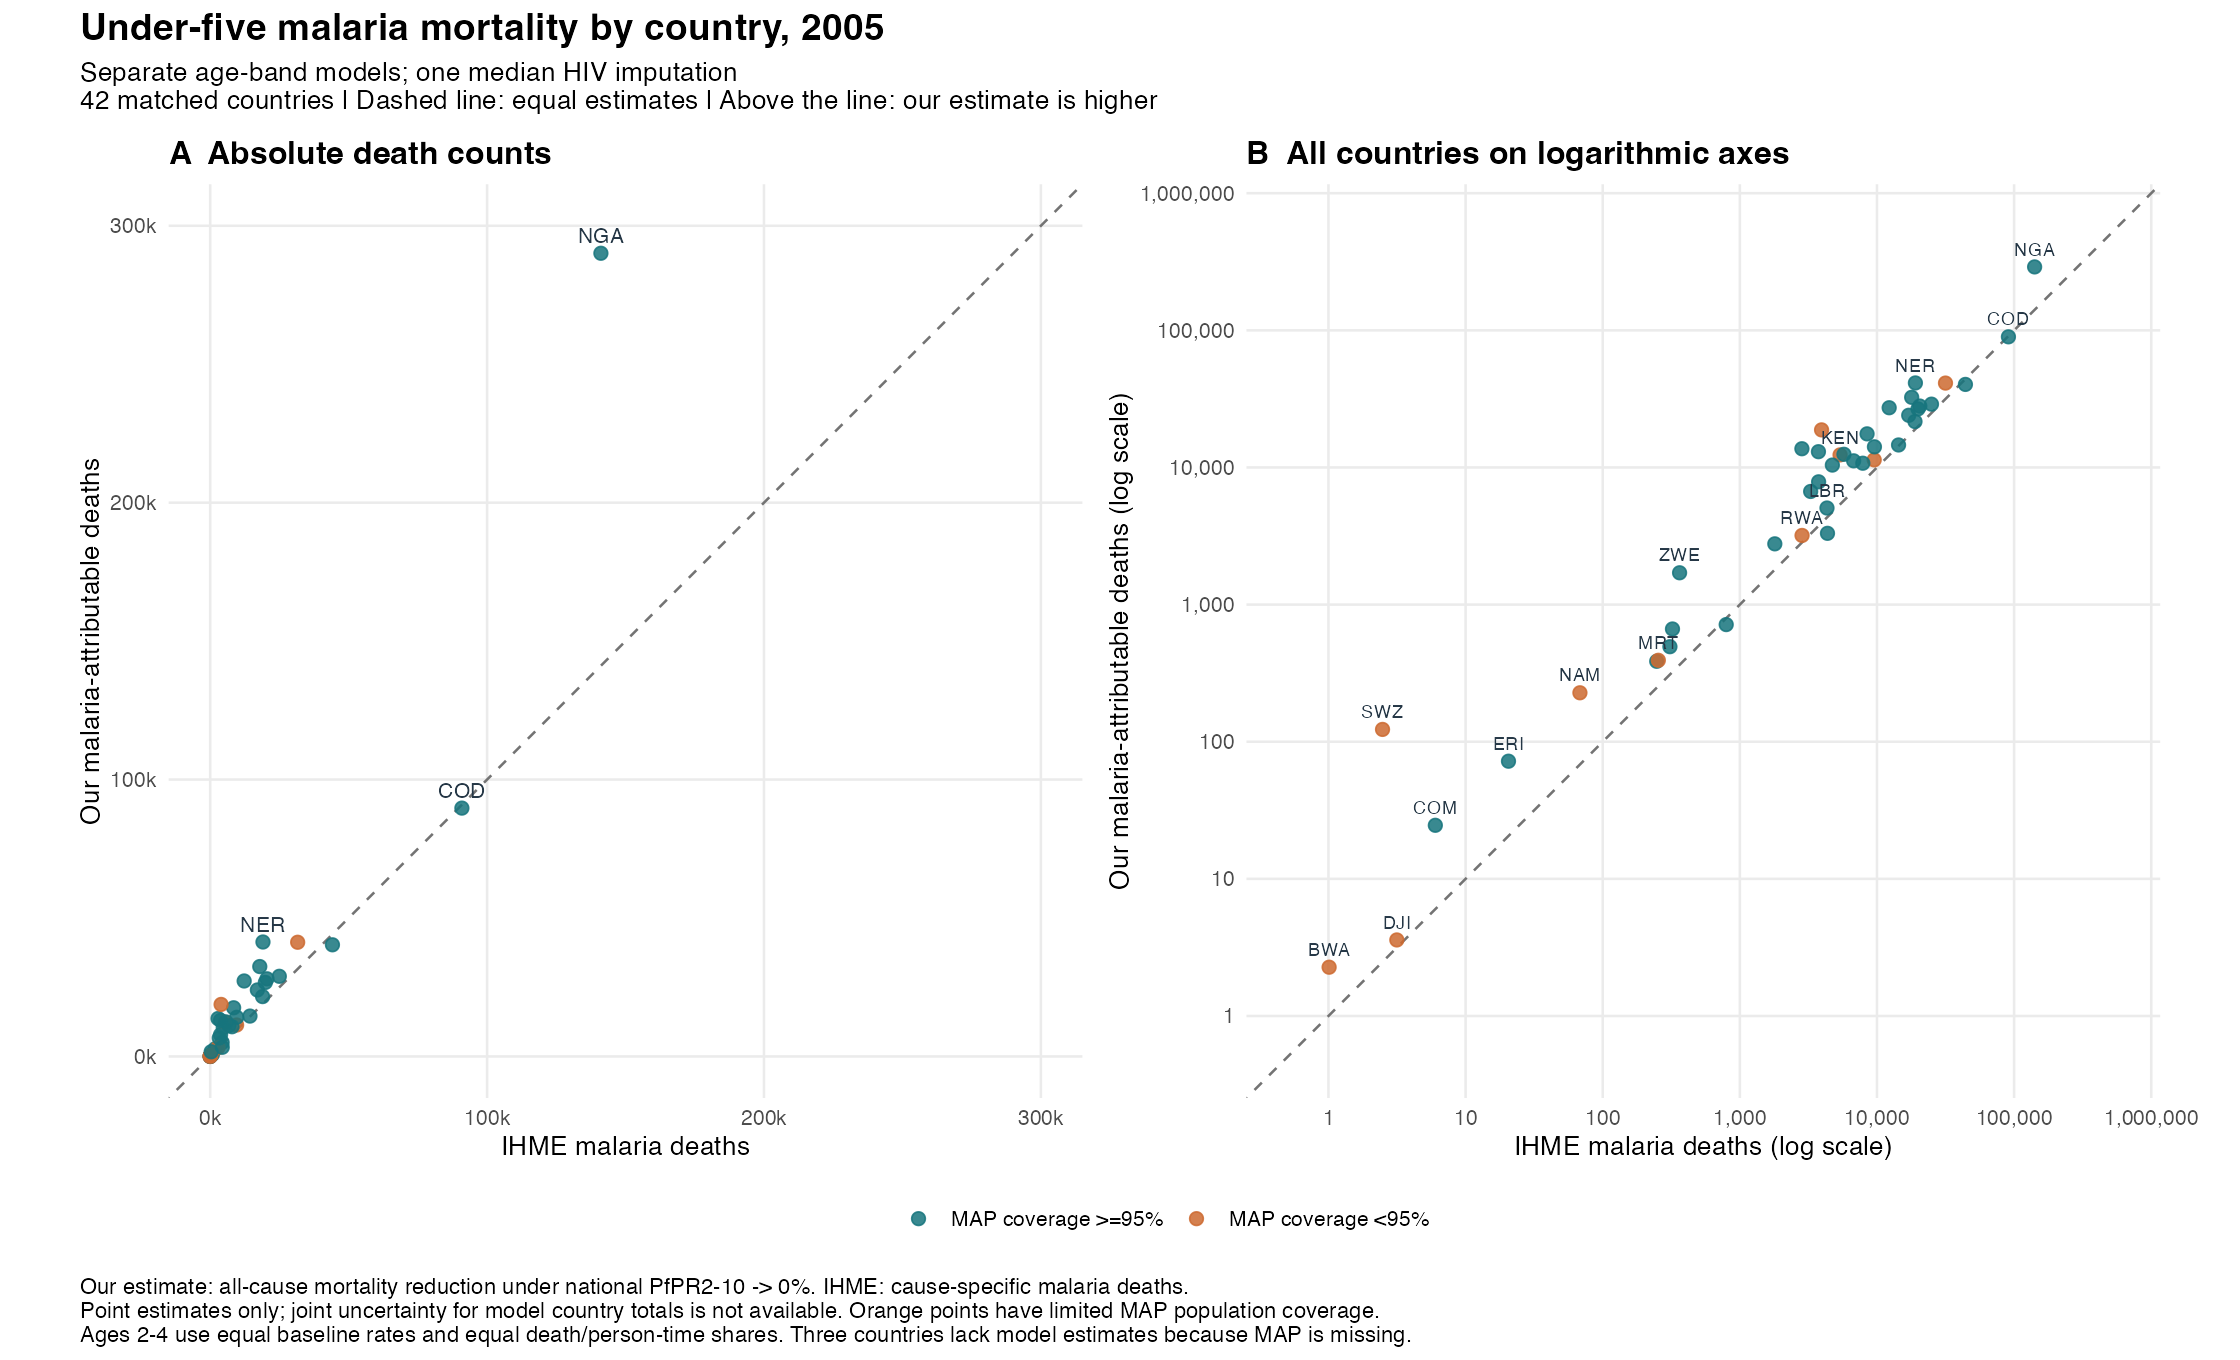

The file beside this chart, header and first rows:
iso3, country, pfpr_pct, status, map_population_coverage_within_raster, map_coverage_below_95pct, ihme_under5_deaths, counterfactual_under5_deaths, attributable_under5_deaths, attributable_fraction, model_id, hiv_treatment, year, ihme_malaria_deaths, ihme_malaria_lower, ihme_malaria_upper, comparison_status, model_to_ihme_ratio, difference_deaths, age, sex
AGO, Angola, 20.1, estimated, 0.9981, FALSE, 96551, 72536, 24015, 0.2487, age_band_separate_v1, posterior_median, 2005, 17036, 7291, 28750, matched, 1.41, 6979, Under 5, Both
BDI, Burundi, 32.71, estimated, 0.9031, TRUE, 39966, 28606, 11360, 0.2842, age_band_separate_v1, posterior_median, 2005, 9545, 4753, 15423, matched, 1.19, 1815, Under 5, Both
BEN, Benin, 56.79, estimated, 1, FALSE, 35765, 25026, 10738, 0.3003, age_band_separate_v1, posterior_median, 2005, 7883, 4802, 12030, matched, 1.362, 2856, Under 5, Both
BFA, Burkina Faso, 53.18, estimated, 1, FALSE, 88293, 59342, 28951, 0.3279, age_band_separate_v1, posterior_median, 2005, 24967, 15224, 37498, matched, 1.16, 3984, Under 5, Both
BWA, Botswana, 0.07397, estimated, 0.5, TRUE, 2387, 2384, 2.269, 0.0009506, age_band_separate_v1, posterior_median, 2005, 1.011, 0.3688, 2.143, matched, 2.244, 1.257, Under 5, Both
CAF, Central African Republic, 57.14, estimated, 1, FALSE, 27493, 19635, 7858, 0.2858, age_band_separate_v1, posterior_median, 2005, 3753, 1952, 6960, matched, 2.094, 4106, Under 5, Both
CIV, Cote d'Ivoire, 62.06, estimated, 0.999, FALSE, 80770, 59144, 21626, 0.2677, age_band_separate_v1, posterior_median, 2005, 18927, 11697, 26601, matched, 1.143, 2699, Under 5, Both
CMR, Cameroon, 48.61, estimated, 0.9942, FALSE, 89440, 61394, 28046, 0.3136, age_band_separate_v1, posterior_median, 2005, 20518, 11621, 31588, matched, 1.367, 7527, Under 5, Both
COD, Democratic Republic of the Congo, 64.52, estimated, 0.9679, FALSE, 291364, 201670, 89694, 0.3078, age_band_separate_v1, posterior_median, 2005, 90901, 63774, 119409, matched, 0.9867, -1207, Under 5, Both
COG, Congo, 32.83, estimated, 1, FALSE, 10371, 7598, 2773, 0.2674, age_band_separate_v1, posterior_median, 2005, 1798, 805.7, 3130, matched, 1.542, 975, Under 5, Both
COM, Comoros, 1.493, estimated, 0.9779, FALSE, 1294, 1270, 24.58, 0.01899, age_band_separate_v1, posterior_median, 2005, 6.017, 2.655, 12.04, matched, 4.085, 18.56, Under 5, Both
CPV, Cape Verde, , missing_MAP_no_estimate, , , 487.9, , , , age_band_separate_v1, posterior_median, 2005, 0.3606, 0.1303, 0.7521, missing_model_MAP, , , Under 5, Both
DJI, Djibouti, 0.1802, estimated, 0.9007, TRUE, 1828, 1824, 3.585, 0.001961, age_band_separate_v1, posterior_median, 2005, 3.151, 1.494, 5.613, matched, 1.138, 0.4337, Under 5, Both
ERI, Eritrea, 0.2641, estimated, 0.9515, FALSE, 12882, 12810, 72.1, 0.005597, age_band_separate_v1, posterior_median, 2005, 20.55, 9.476, 37.66, matched, 3.509, 51.55, Under 5, Both
ETH, Ethiopia, 10.28, estimated, 0.8277, TRUE, 324374, 283127, 41247, 0.1272, age_band_separate_v1, posterior_median, 2005, 31593, 11814, 57261, matched, 1.306, 9654, Under 5, Both
GAB, Gabon, 13.57, estimated, 0.9993, FALSE, 2434, 2048, 385.9, 0.1585, age_band_separate_v1, posterior_median, 2005, 247.6, 103.5, 478.9, matched, 1.559, 138.3, Under 5, Both
GHA, Ghana, 33.47, estimated, 0.9997, FALSE, 57380, 42791, 14589, 0.2543, age_band_separate_v1, posterior_median, 2005, 14365, 8128, 19476, matched, 1.016, 223.8, Under 5, Both
GIN, Guinea, 42.96, estimated, 0.9969, FALSE, 47244, 33102, 14142, 0.2993, age_band_separate_v1, posterior_median, 2005, 9581, 5525, 15121, matched, 1.476, 4561, Under 5, Both
GMB, The Gambia, 6.8, estimated, 0.9999, FALSE, 5245, 4752, 493.2, 0.09404, age_band_separate_v1, posterior_median, 2005, 309, 150.9, 588, matched, 1.596, 184.2, Under 5, Both
GNB, Guinea-Bissau, 5.471, estimated, 0.9961, FALSE, 7767, 7103, 663.9, 0.08547, age_band_separate_v1, posterior_median, 2005, 322.6, 105.6, 743.7, matched, 2.058, 341.2, Under 5, Both
GNQ, Equatorial Guinea, 33.9, estimated, 0.9678, FALSE, 2829, 2114, 714.9, 0.2527, age_band_separate_v1, posterior_median, 2005, 795.3, 482.2, 1093, matched, 0.8989, -80.43, Under 5, Both
KEN, Kenya, 12.16, estimated, 0.8222, TRUE, 82551, 70202, 12350, 0.1496, age_band_separate_v1, posterior_median, 2005, 5381, 2271, 9695, matched, 2.295, 6969, Under 5, Both
LBR, Liberia, 42.32, estimated, 1, FALSE, 18342, 13281, 5061, 0.2759, age_band_separate_v1, posterior_median, 2005, 4319, 2128, 6791, matched, 1.172, 741.9, Under 5, Both
LSO, Lesotho, , missing_MAP_no_estimate, 0, TRUE, 4721, , , , age_band_separate_v1, posterior_median, 2005, , , , missing_model_MAP, , , Under 5, Both
MDG, Madagascar, 16.61, estimated, 0.9651, FALSE, 62156, 49684, 12471, 0.2006, age_band_separate_v1, posterior_median, 2005, 5743, 2496, 10515, matched, 2.171, 6728, Under 5, Both
MLI, Mali, 38.51, estimated, 0.9777, FALSE, 87830, 61098, 26732, 0.3044, age_band_separate_v1, posterior_median, 2005, 19914, 10910, 31057, matched, 1.342, 6817, Under 5, Both
MOZ, Mozambique, 44.29, estimated, 0.9998, FALSE, 99136, 71874, 27262, 0.275, age_band_separate_v1, posterior_median, 2005, 12272, 6090, 20196, matched, 2.221, 14990, Under 5, Both
MRT, Mauritania, 4.087, estimated, 0.8401, TRUE, 7861, 7469, 392.4, 0.04992, age_band_separate_v1, posterior_median, 2005, 254.4, 109.4, 554.5, matched, 1.542, 138, Under 5, Both
MWI, Malawi, 32.21, estimated, 0.9998, FALSE, 61511, 43929, 17583, 0.2858, age_band_separate_v1, posterior_median, 2005, 8466, 4266, 14003, matched, 2.077, 9117, Under 5, Both
NAM, Namibia, 4.535, estimated, 0.6114, TRUE, 3618, 3391, 227.5, 0.06286, age_band_separate_v1, posterior_median, 2005, 68.19, 32.92, 125.4, matched, 3.336, 159.3, Under 5, Both
NER, Niger, 26.79, estimated, 0.9524, FALSE, 124961, 83622, 41339, 0.3308, age_band_separate_v1, posterior_median, 2005, 19061, 9655, 32127, matched, 2.169, 22277, Under 5, Both
NGA, Nigeria, 44.91, estimated, 1, FALSE, 913193, 623121, 290073, 0.3176, age_band_separate_v1, posterior_median, 2005, 141102, 75823, 219515, matched, 2.056, 148971, Under 5, Both
RWA, Rwanda, 4.897, estimated, 0.8146, TRUE, 38268, 35074, 3194, 0.08345, age_band_separate_v1, posterior_median, 2005, 2842, 853.1, 5919, matched, 1.124, 352, Under 5, Both
SEN, Senegal, 5.45, estimated, 0.9956, FALSE, 38522, 35214, 3309, 0.08589, age_band_separate_v1, posterior_median, 2005, 4356, 2197, 7820, matched, 0.7596, -1047, Under 5, Both
SLE, Sierra Leone, 40.79, estimated, 0.9982, FALSE, 37841, 26663, 11179, 0.2954, age_band_separate_v1, posterior_median, 2005, 6759, 3531, 11816, matched, 1.654, 4419, Under 5, Both
SOM, Somalia, 9.006, estimated, 0.9832, FALSE, 91196, 77499, 13698, 0.1502, age_band_separate_v1, posterior_median, 2005, 2835, 1151, 5610, matched, 4.832, 10863, Under 5, Both
SSD, South Sudan, 35.42, estimated, 0.9989, FALSE, 37612, 27201, 10410, 0.2768, age_band_separate_v1, posterior_median, 2005, 4727, 2485, 8414, matched, 2.202, 5683, Under 5, Both
STP, Sao Tome and Principe, , missing_MAP_no_estimate, , , 413.7, , , , age_band_separate_v1, posterior_median, 2005, 39.33, 18.89, 69, missing_model_MAP, , , Under 5, Both
SWZ, Swaziland, 2.776, estimated, 0.0274, TRUE, 3248, 3125, 122.9, 0.03786, age_band_separate_v1, posterior_median, 2005, 2.479, 0.9784, 4.825, matched, 49.6, 120.5, Under 5, Both
TCD, Chad, 17.25, estimated, 0.942, TRUE, 77647, 58851, 18796, 0.2421, age_band_separate_v1, posterior_median, 2005, 3943, 2130, 7047, matched, 4.767, 14853, Under 5, Both
TGO, Togo, 54.78, estimated, 1, FALSE, 22148, 15464, 6684, 0.3018, age_band_separate_v1, posterior_median, 2005, 3283, 1772, 5640, matched, 2.036, 3401, Under 5, Both
TZA, Tanzania, 21.51, estimated, 0.9827, FALSE, 143205, 110730, 32475, 0.2268, age_band_separate_v1, posterior_median, 2005, 17906, 7870, 30870, matched, 1.814, 14569, Under 5, Both
UGA, Uganda, 41.79, estimated, 0.972, FALSE, 137916, 97587, 40329, 0.2924, age_band_separate_v1, posterior_median, 2005, 44154, 28040, 58579, matched, 0.9134, -3825, Under 5, Both
ZMB, Zambia, 20.87, estimated, 1, FALSE, 52399, 39367, 13033, 0.2487, age_band_separate_v1, posterior_median, 2005, 3742, 1664, 6361, matched, 3.483, 9291, Under 5, Both
ZWE, Zimbabwe, 4.095, estimated, 0.9934, FALSE, 28517, 26811, 1706, 0.05983, age_band_separate_v1, posterior_median, 2005, 363.5, 152.3, 718.5, matched, 4.694, 1343, Under 5, Both
